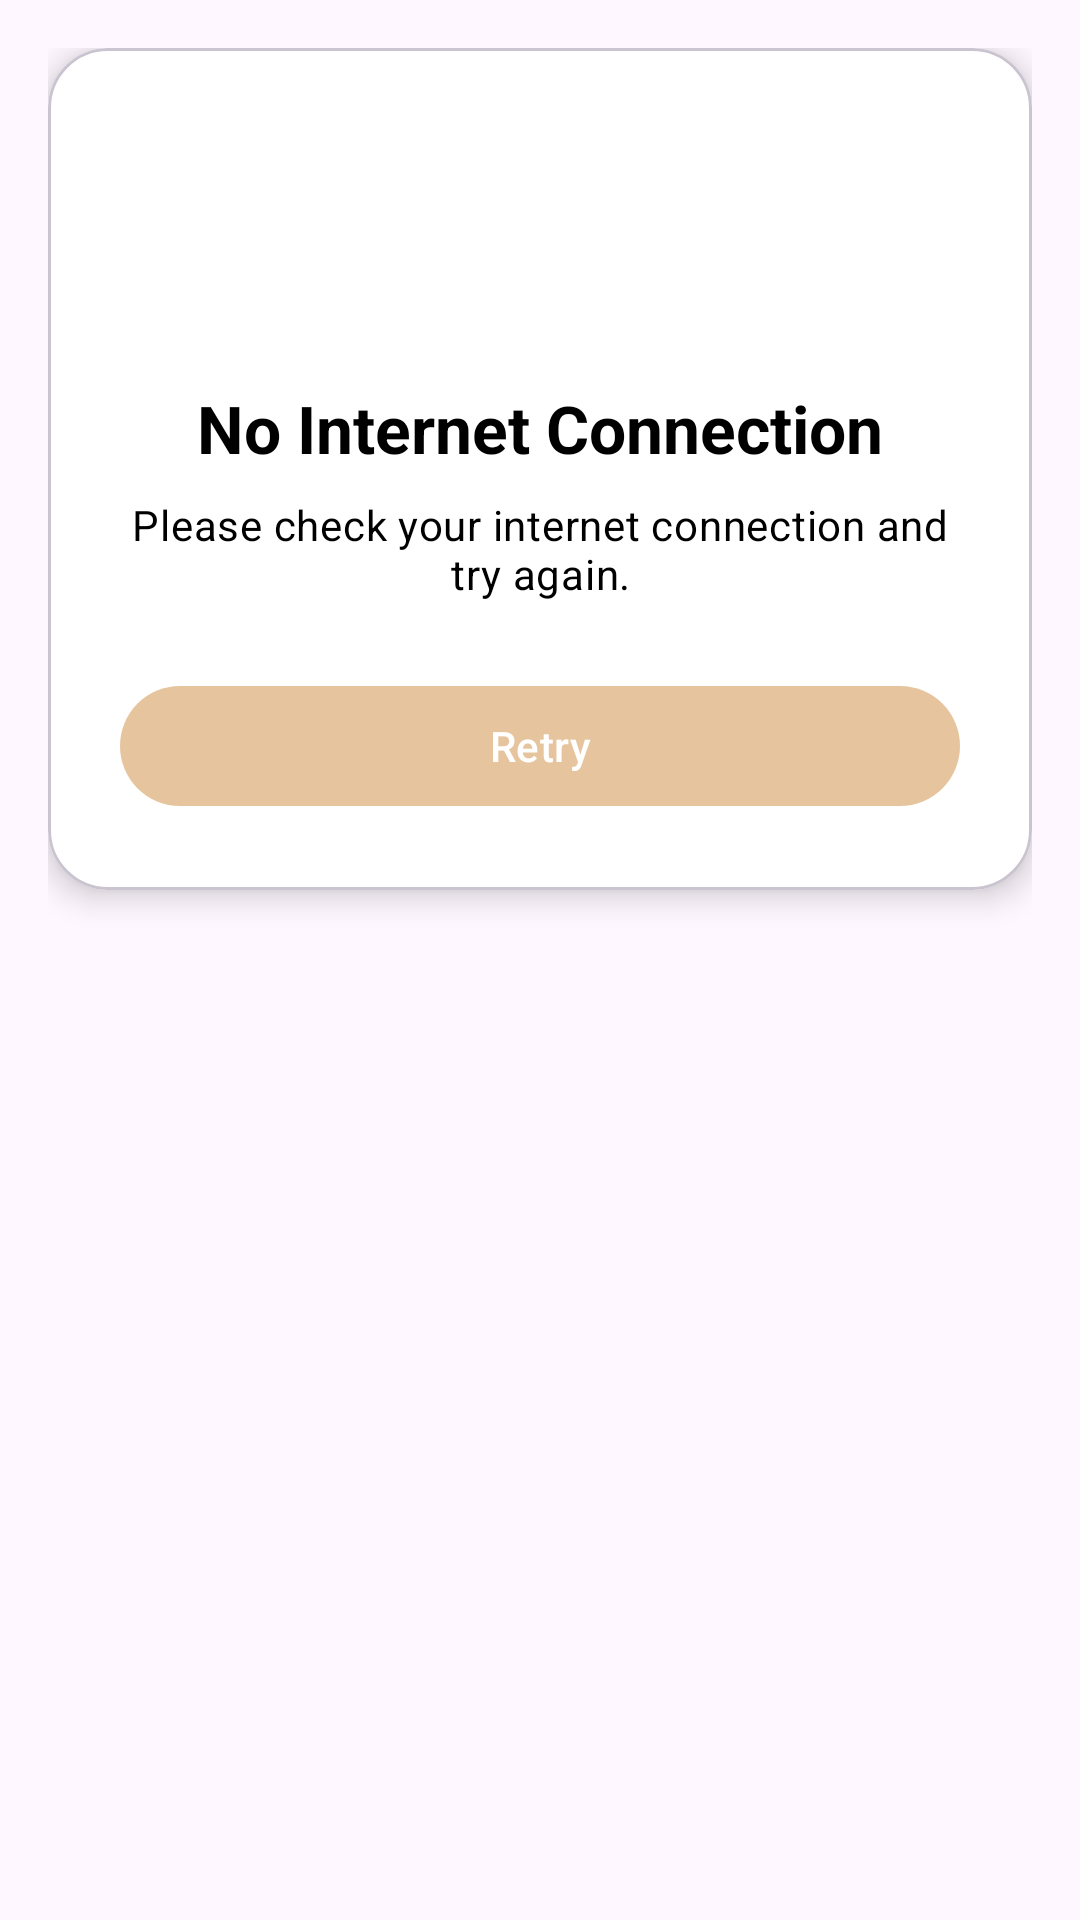

Layout XML and referenced resources for this Android screen:
<!-- AndroidManifest.xml: application theme Theme.MyApplication -->
<!-- res/layout/dialog_internet_check.xml -->
<?xml version="1.0" encoding="utf-8"?>
<androidx.constraintlayout.widget.ConstraintLayout
    xmlns:android="http://schemas.android.com/apk/res/android"
    xmlns:app="http://schemas.android.com/apk/res-auto"
    android:layout_width="match_parent"
    android:layout_height="wrap_content"
    android:padding="16dp">

    <com.google.android.material.card.MaterialCardView
        android:id="@+id/noInternetCard"
        android:layout_width="match_parent"
        android:layout_height="wrap_content"
        app:cardCornerRadius="20dp"
        app:cardElevation="6dp"
        app:cardBackgroundColor="@color/white"
        app:layout_constraintTop_toTopOf="parent"
        app:layout_constraintStart_toStartOf="parent"
        app:layout_constraintEnd_toEndOf="parent">

        <LinearLayout
            android:layout_width="match_parent"
            android:layout_height="wrap_content"
            android:orientation="vertical"
            android:padding="24dp"
            android:gravity="center_horizontal">

            <ImageView
                android:layout_width="64dp"
                android:layout_height="64dp"
                android:contentDescription="@null"
                android:src="@drawable/ic_wifi_off" />

            <TextView
                android:layout_width="wrap_content"
                android:layout_height="wrap_content"
                android:layout_marginTop="24dp"
                android:text="No Internet Connection"
                android:textAppearance="?attr/textAppearanceTitleLarge"
                android:textColor="@color/black"
                android:textStyle="bold" />

            <TextView
                android:layout_width="wrap_content"
                android:layout_height="wrap_content"
                android:layout_marginTop="8dp"
                android:gravity="center"
                android:text="Please check your internet connection and try again."
                android:textAppearance="?attr/textAppearanceBodyMedium"
                android:textColor="@color/black" />

            <com.google.android.material.button.MaterialButton
                android:id="@+id/btnRetry"
                android:layout_width="match_parent"
                android:layout_height="wrap_content"
                android:layout_marginTop="24dp"
                android:text="Retry"
                android:textColor="@color/white"
                style="@style/Widget.Material3.Button" />

            <com.google.android.material.button.MaterialButton
                android:id="@+id/btnSettings"
                android:layout_width="match_parent"
                android:layout_height="wrap_content"
                android:layout_marginTop="8dp"
                android:text="Settings"
                android:visibility="gone"
                style="@style/Widget.Material3.Button.OutlinedButton" />

        </LinearLayout>
    </com.google.android.material.card.MaterialCardView>

</androidx.constraintlayout.widget.ConstraintLayout>
<!-- resources referenced by this layout -->
<resources>
  <color name="black">#FF000000</color>
  <color name="white">#FFFFFFFF</color>
  <style name="Theme.MyApplication" parent="Base.Theme.MyApplication">
          
          <item name="android:statusBarColor">#F8F9FB</item>
          <item name="android:windowLightStatusBar">true</item>
      </style>
  <style name="Base.Theme.MyApplication" parent="Theme.Material3.Light.NoActionBar">
          
          <item name="colorPrimary">@color/lightOrange</item>
  
          <item name="android:windowLightStatusBar">true</item>
          <item name="android:statusBarColor">#F8F9FB</item>
      </style>
  <color name="lightOrange">#E6C59E</color>
</resources>
